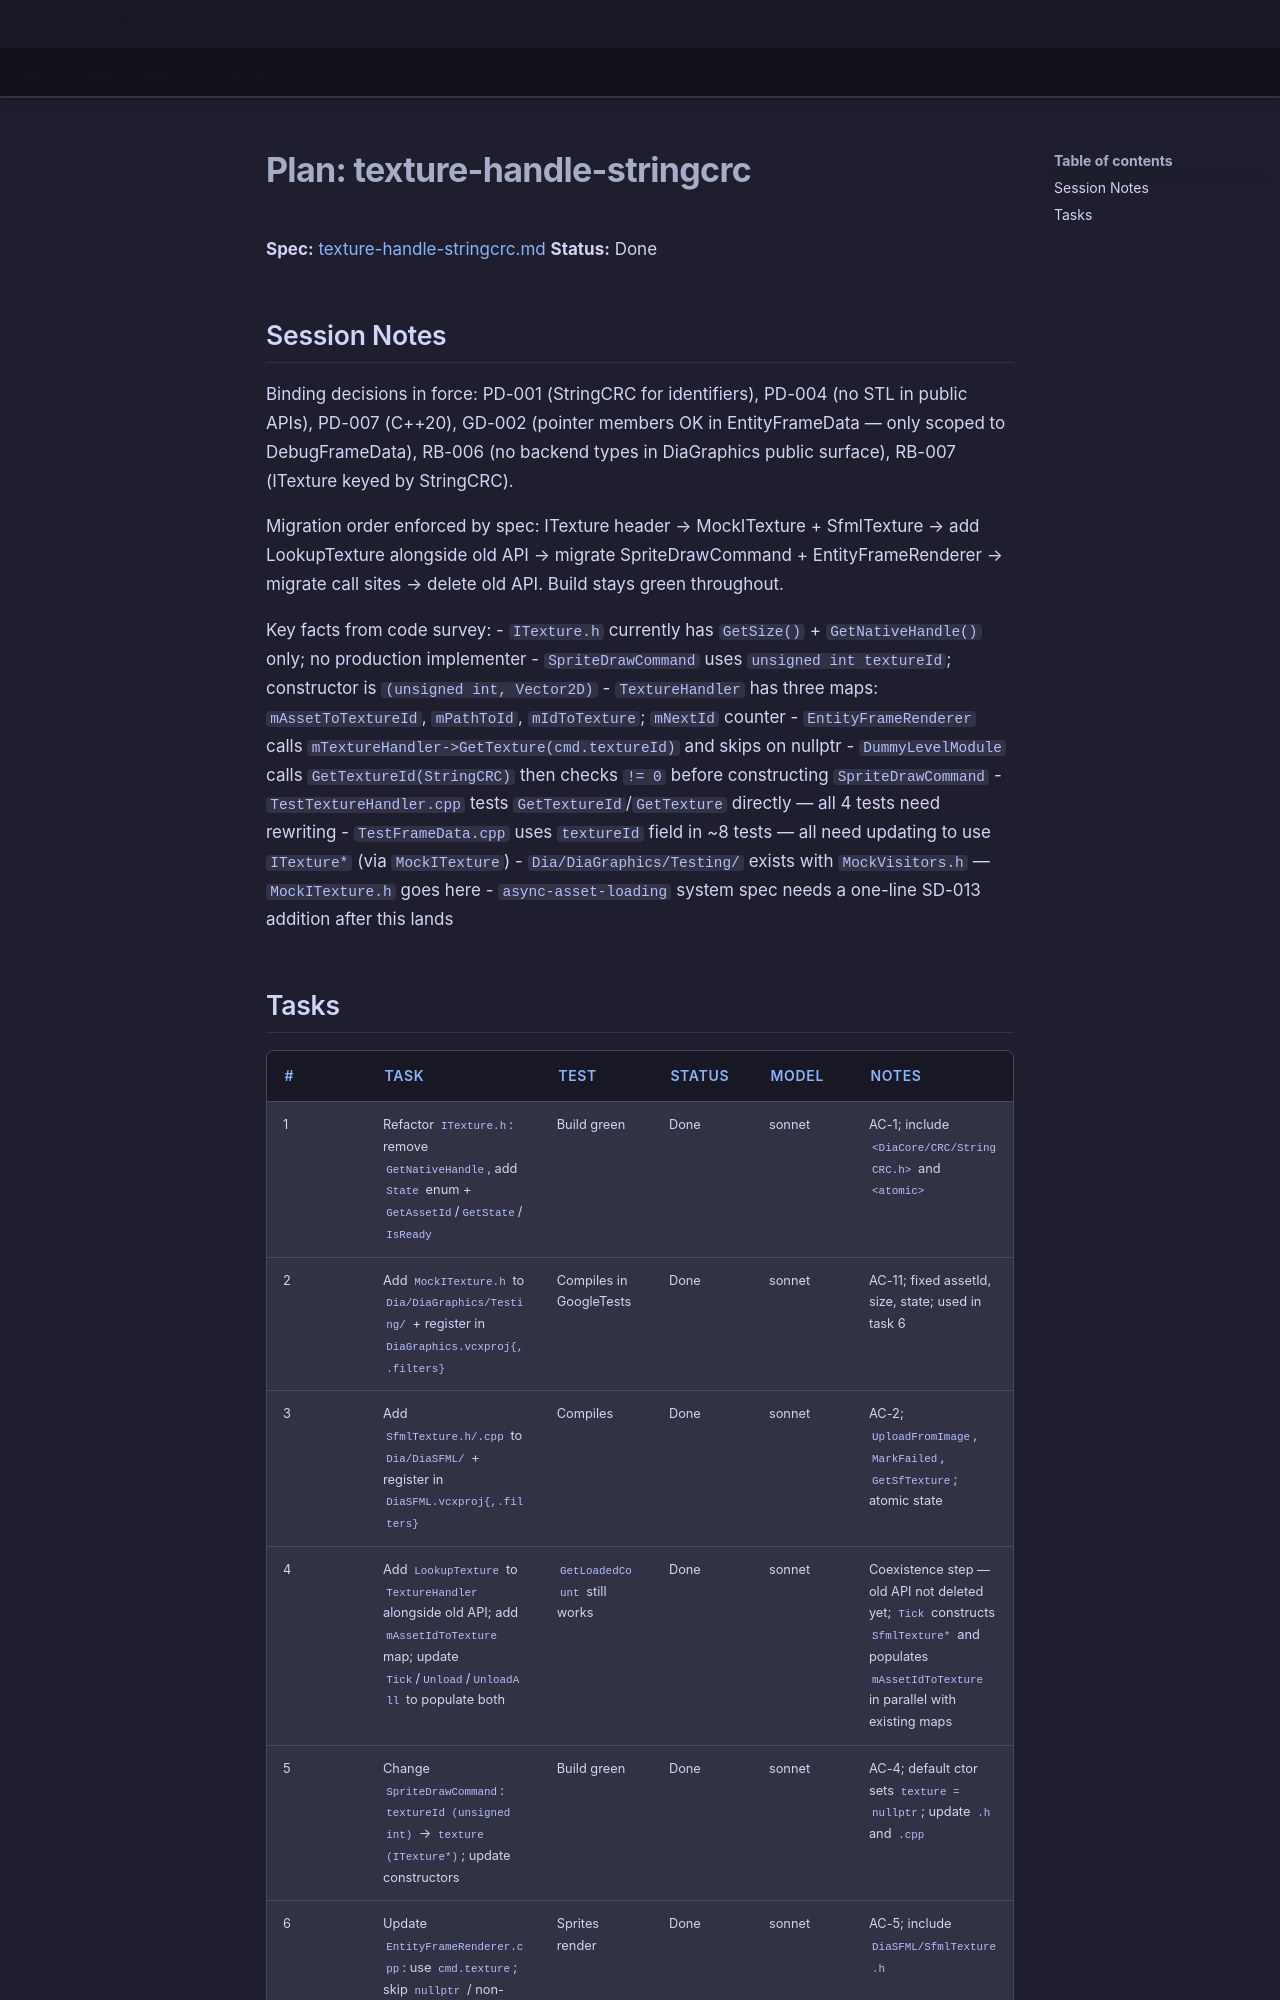

repository: LenihanConor/Cluiche · page: specs/applications/dia/systems/diagraphics/texture-handle-stringcrc.plan/index.html · generator: mkdocs

# Plan: texture-handle-stringcrc

**Spec:** [texture-handle-stringcrc.md](texture-handle-stringcrc.md)
**Status:** Done

## Session Notes

Binding decisions in force: PD-001 (StringCRC for identifiers), PD-004 (no STL in public APIs), PD-007 (C++20), GD-002 (pointer members OK in EntityFrameData — only scoped to DebugFrameData), RB-006 (no backend types in DiaGraphics public surface), RB-007 (ITexture keyed by StringCRC).

Migration order enforced by spec: ITexture header → MockITexture + SfmlTexture → add LookupTexture alongside old API → migrate SpriteDrawCommand + EntityFrameRenderer → migrate call sites → delete old API. Build stays green throughout.

Key facts from code survey:
- `ITexture.h` currently has `GetSize()` + `GetNativeHandle()` only; no production implementer
- `SpriteDrawCommand` uses `unsigned int textureId`; constructor is `(unsigned int, Vector2D)`
- `TextureHandler` has three maps: `mAssetToTextureId`, `mPathToId`, `mIdToTexture`; `mNextId` counter
- `EntityFrameRenderer` calls `mTextureHandler->GetTexture(cmd.textureId)` and skips on nullptr
- `DummyLevelModule` calls `GetTextureId(StringCRC)` then checks `!= 0` before constructing `SpriteDrawCommand`
- `TestTextureHandler.cpp` tests `GetTextureId`/`GetTexture` directly — all 4 tests need rewriting
- `TestFrameData.cpp` uses `textureId` field in ~8 tests — all need updating to use `ITexture*` (via `MockITexture`)
- `Dia/DiaGraphics/Testing/` exists with `MockVisitors.h` — `MockITexture.h` goes here
- `async-asset-loading` system spec needs a one-line SD-013 addition after this lands
